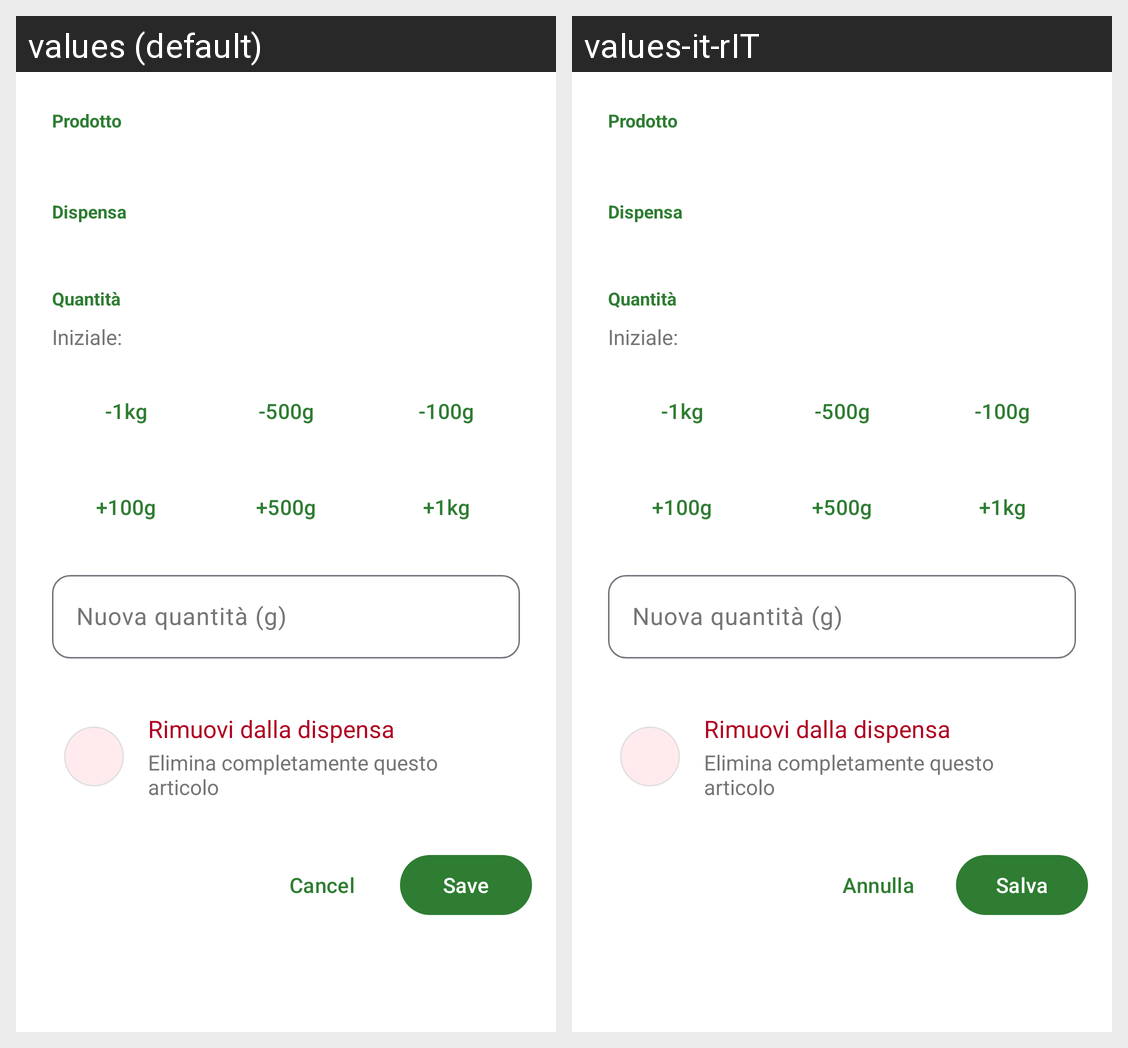

Strings drawn on this Android screen and how each of the app's shown locales translates them:
Android screen res/layout/dialog_item_manage.xml rendered under 2 locales, left to right: values (default), values-it-rIT. Device: Nexus 5 (rendered at 1080×1920; each locale shown at half size, 540×960, under a caption strip naming it); theme Theme.EasyPantry.
Strings drawn on this screen, with the default value and each locale's value (text and hints the layout hard-codes, and strings that could not be matched under every locale, appear in the picture but are not listed):

dialog_cancel
  values: Cancel
  values-it-rIT: Annulla

dialog_save
  values: Save
  values-it-rIT: Salva
